44-way image classification set "ssds-2025" from GitHub (luriahc/ssds-2025); label vocabulary: Admiralty, Ang Mo Kio, Bukit Panjang, Bukit Timah, Buona Vista, Changi, Choa Chu Kang Central, Choa Chu Kang South, Clementi, East Coast Parkway, Jurong Island, Jurong Pier, Jurong West, Kent Ridge, Kranji Reservoir, Lim Chu Kang, Lower Peirce Reservoir, Macritchie Reservoir, Mandai, Marina Barrage, Marine Parade, Newton, Nicoll Highway, Pasir Panjang, Pasir Ris Central, Pasir Ris West, Paya Lebar, Pulau Ubin, Punggol, Queenstown, Seletar, Sembawang, Sentosa Island, Simei, Somerset Road, Tai Seng, Tanjong Katong, Tengah, Toa Payoh, Tuas, Tuas South, Ulu Pandan, Upper Peirce Reservoir, Whampoa.

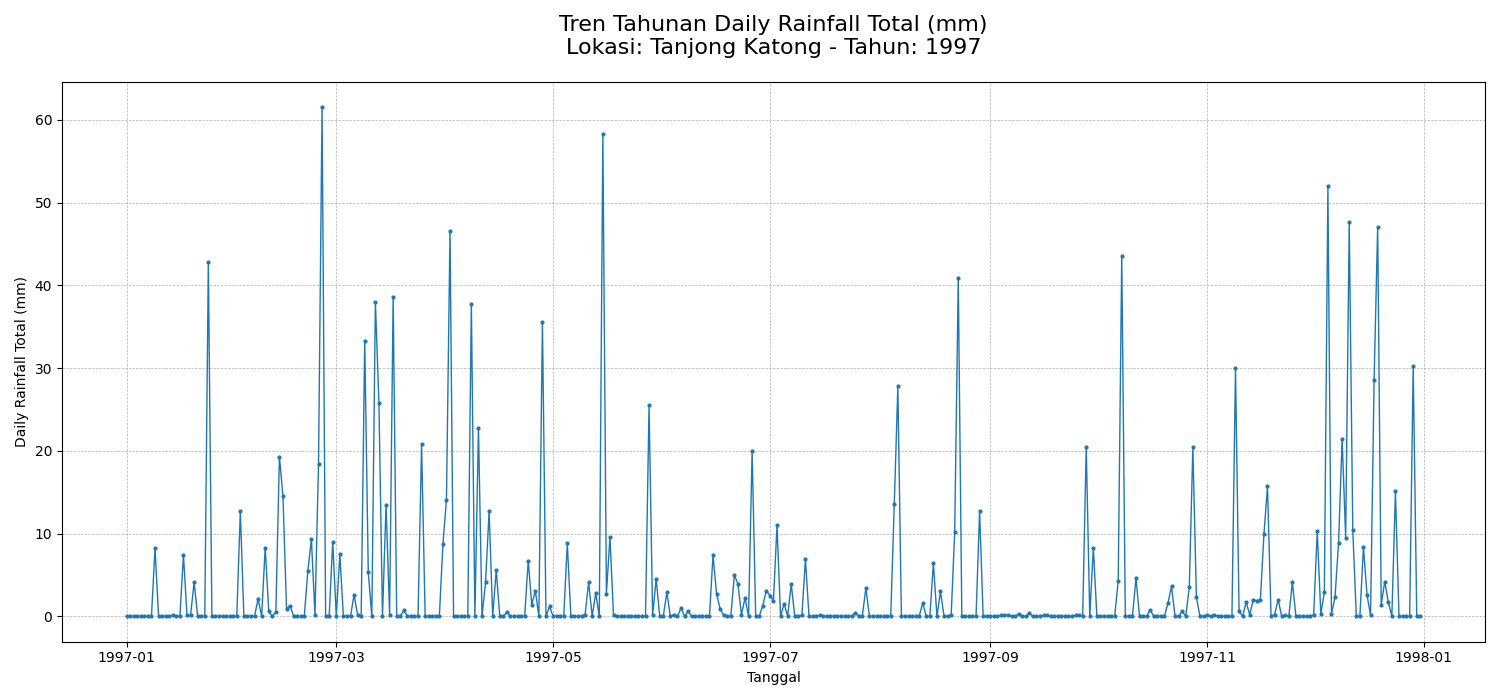
Label: Tanjong Katong

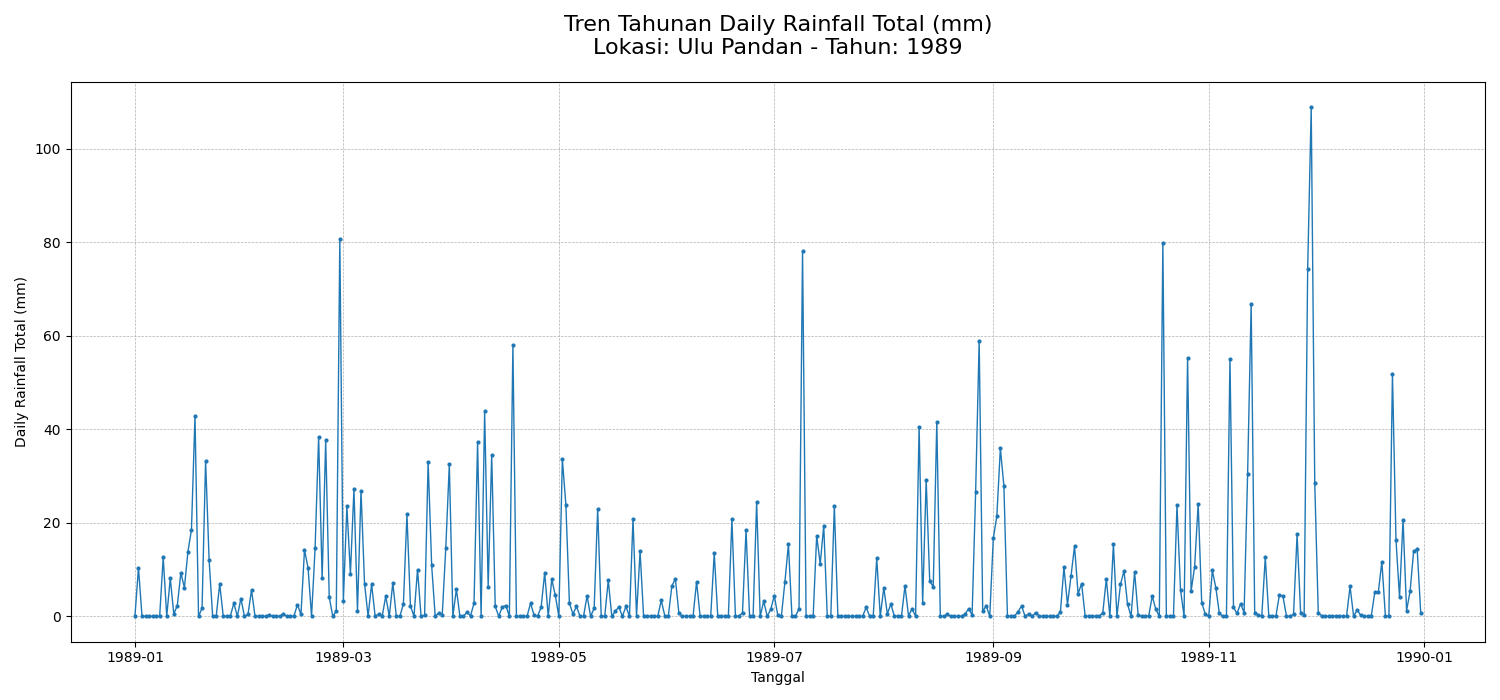
Label: Ulu Pandan

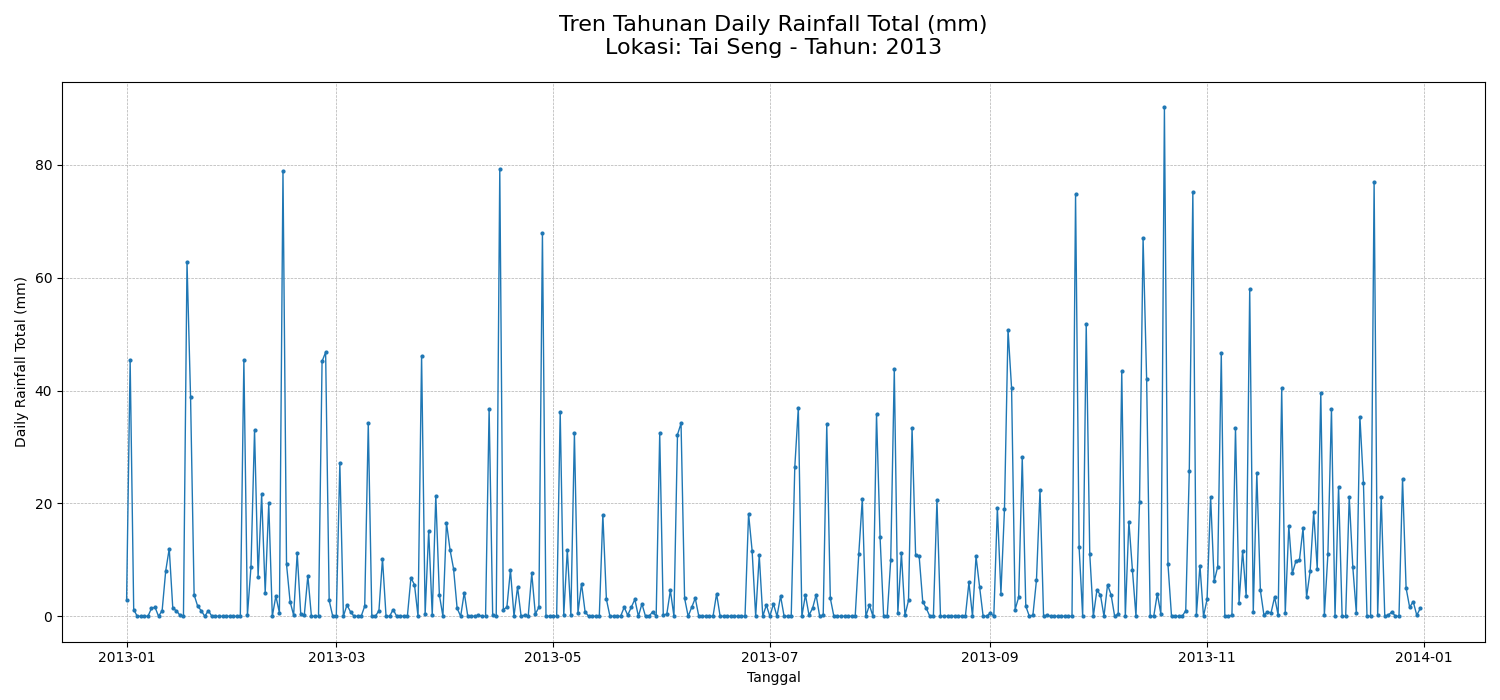
Label: Tai Seng

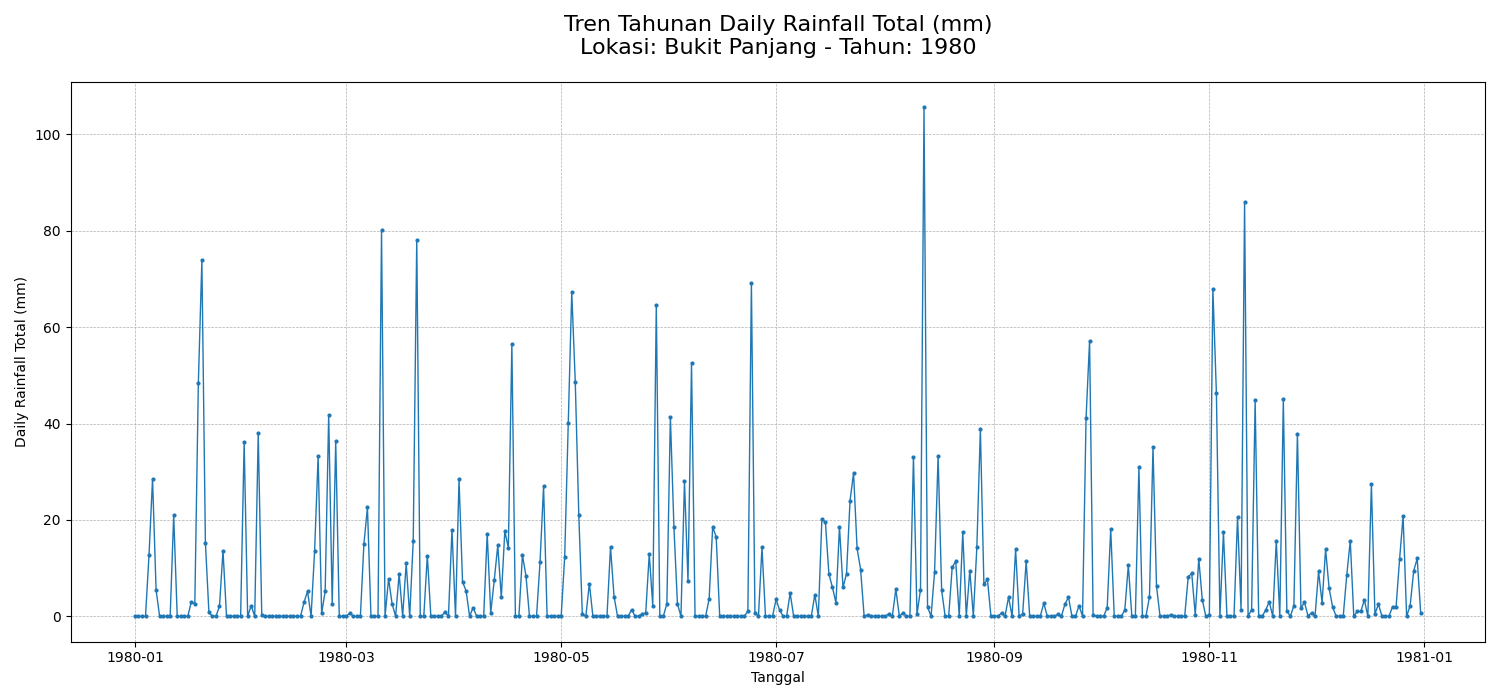
Label: Bukit Panjang

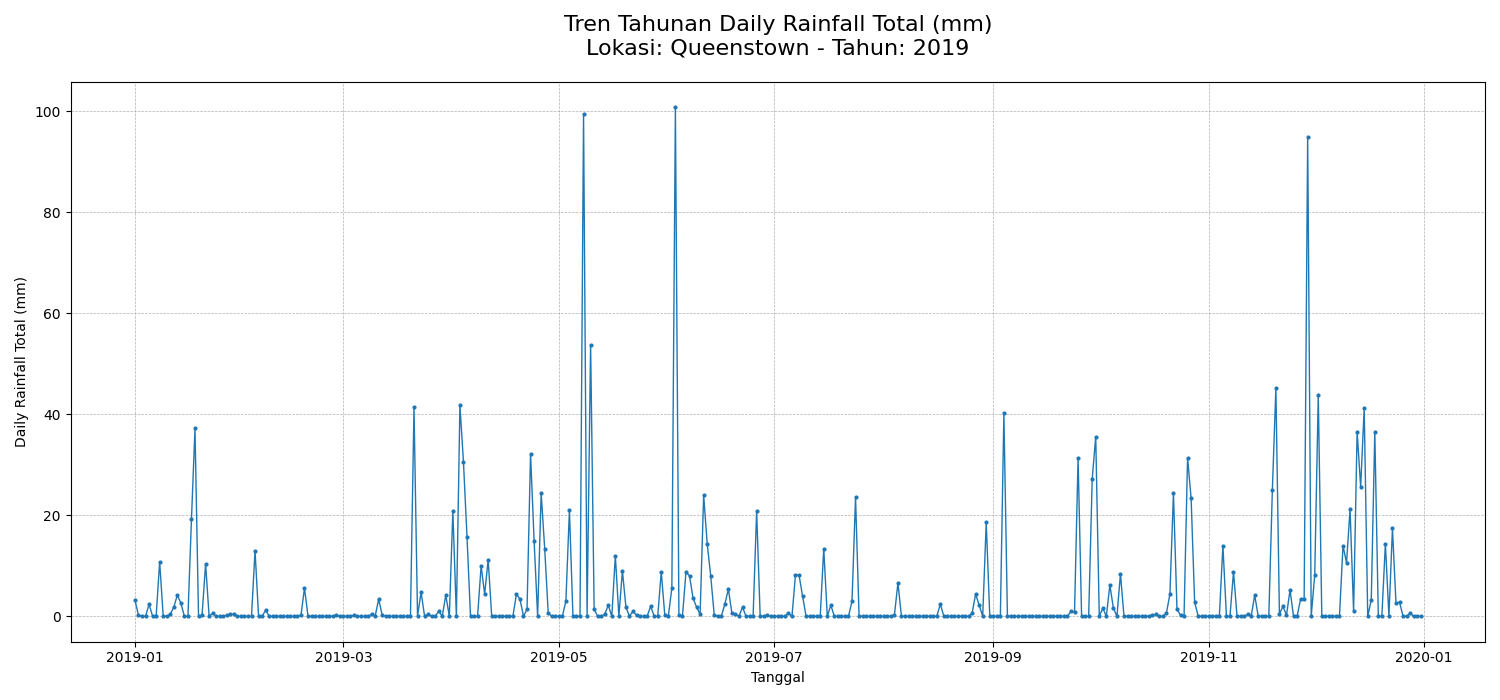
Label: Queenstown

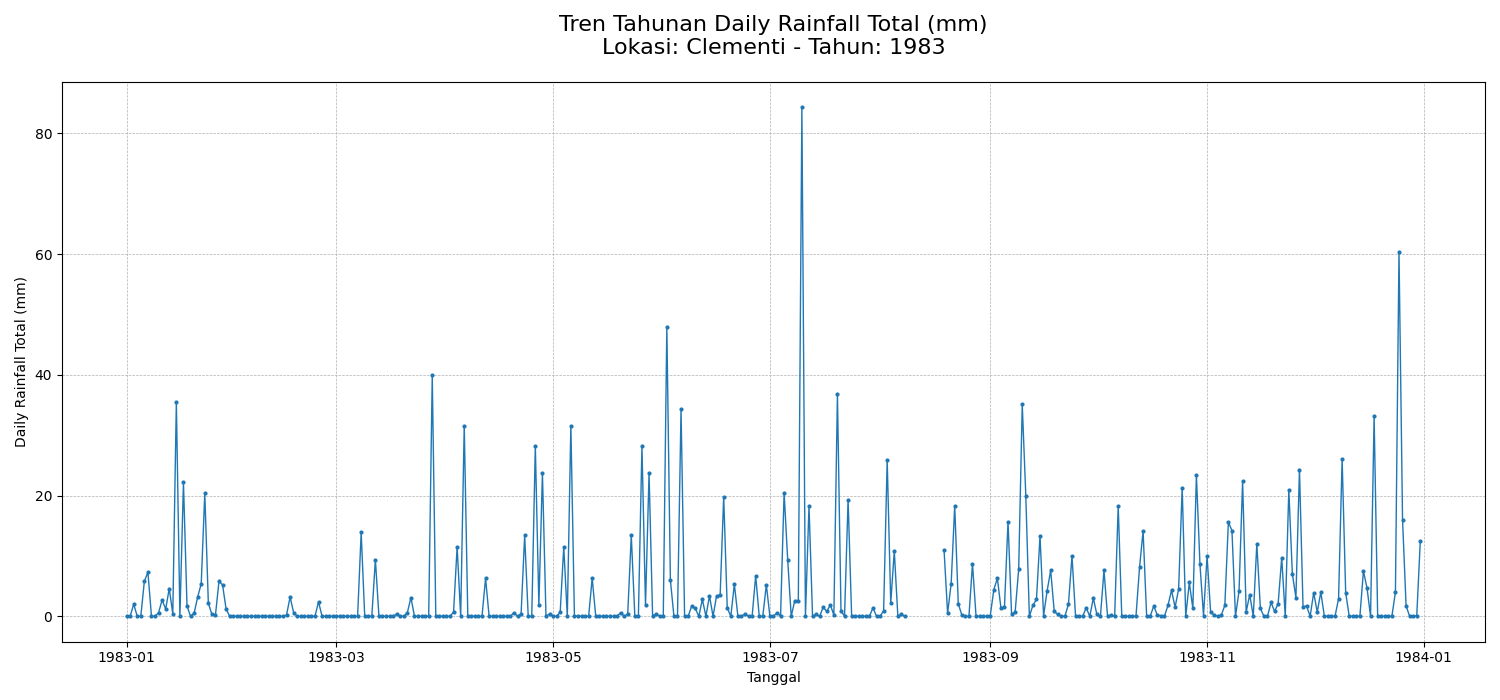
Label: Clementi
